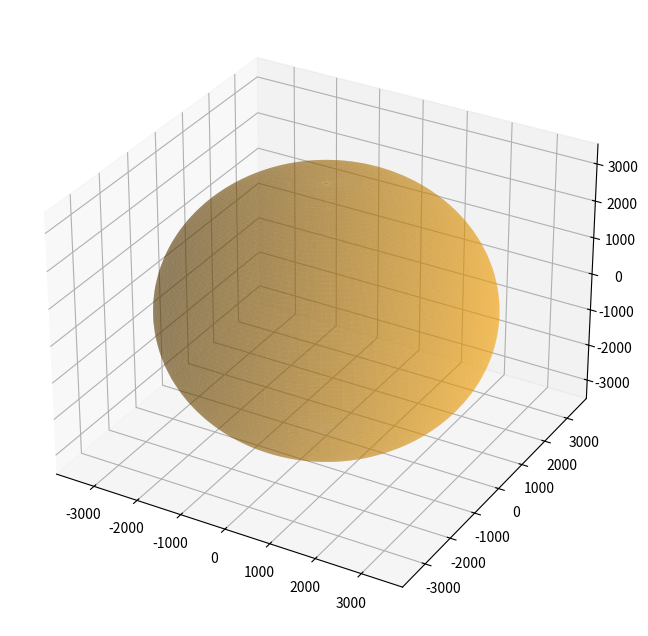

Generate this figure with matplotlib: (Note: this script raises an exception after producing the figure.)
# -*- coding: utf-8 -*-
"""
Created on Tue May  4 10:51:47 2021

[redacted]

PLOT IN 3D
"""


import matplotlib.pyplot as plt
import numpy as np

# Create a sphere
r = 3389.5
pi = np.pi
cos = np.cos
sin = np.sin
phi, theta = np.mgrid[0.0:pi:100j, 0.0:2.0*pi:100j]
x = r*sin(phi)*cos(theta)
y = r*sin(phi)*sin(theta)
z = r*cos(phi)


#Set colours and render
fig = plt.figure(figsize=(8,8))
ax = fig.add_subplot(111, projection='3d')

ax.plot_surface(
    x, y, z,  rstride=1, cstride=1, color='orange', alpha=0.4, linewidth=0)


obs2mars_mars_spkpos_s = np.array([  960.66634138,  -339.05210988, -3617.85258172])
tan_pt_s = np.array([ -539.17741064,  -309.26950148, -3311.03400533])

fov_vec_ref_s = np.array([ 0.98742096, -0.01549128, -0.15747691]) * 3000
tgo2tangent_mars = -1 * np.array([1499.84375202,  -29.7826084 , -306.81857638])

angle = sp.vsep(fov_vec_ref_s, tgo2tangent_mars) * 180 / np.pi



for xyz in [obs2mars_mars_spkpos_s, tan_pt_s]:
    ax.scatter(xyz[0], xyz[1], xyz[2], marker="o")


ref = obs2mars_mars_spkpos_s
for xyz in [fov_vec_ref_s, tgo2tangent_mars]:
    line = [ref[0], ref[0]+xyz[0]], [ref[1], ref[1]+xyz[1]], [ref[2], ref[2]+xyz[2]]
    ax.plot(line[0], line[1], line[2])

ax.set_xlim((-4000,4000))
ax.set_ylim((-4000,4000))
ax.set_zlim((-4000,4000))

ax.set_xlabel('X Label')
ax.set_ylabel('Y Label')
ax.set_zlabel('Z Label')

plt.show()